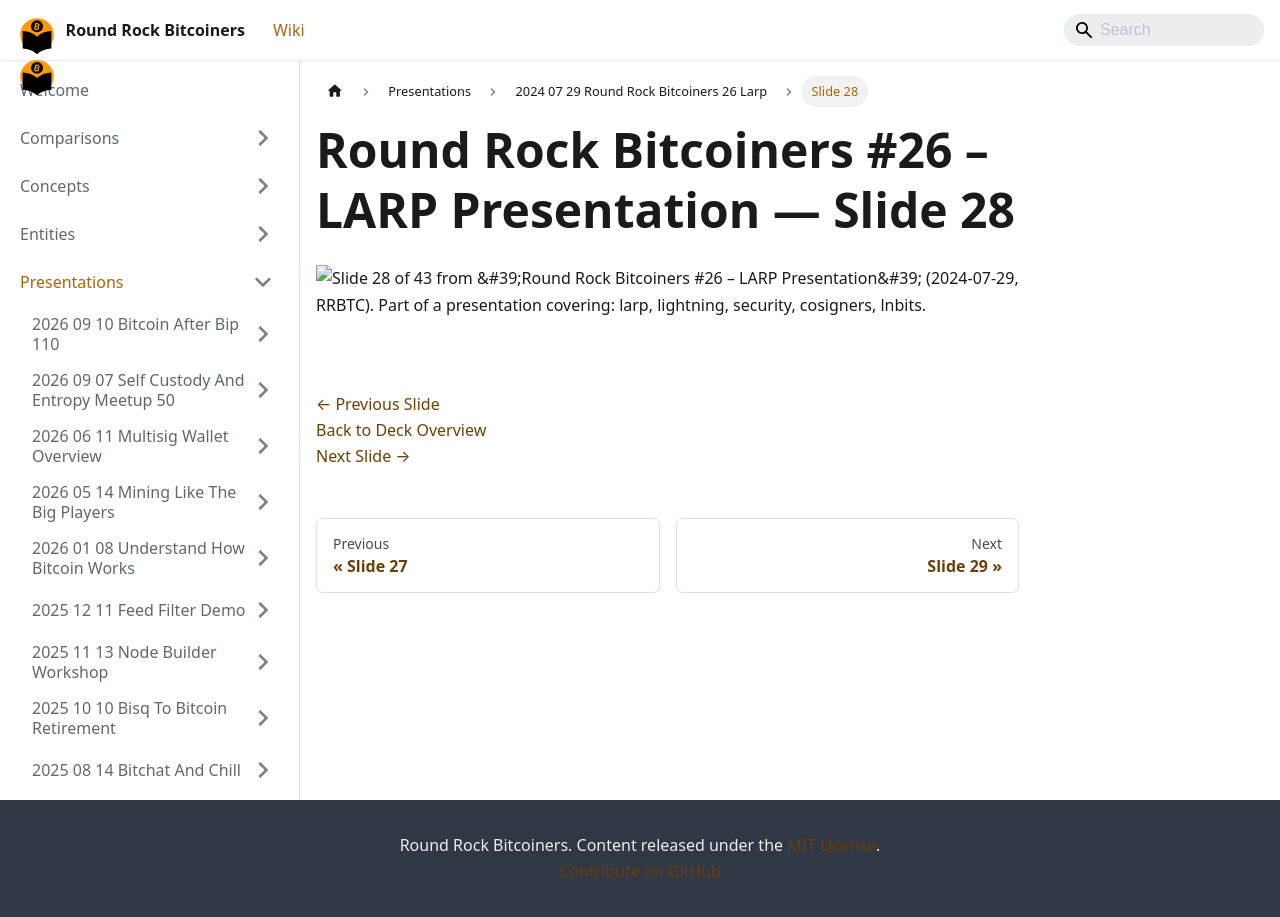

repository: jason-me/rrbtc-wiki · page: presentations/2024-07-29-round-rock-bitcoiners-26-larp/slide-028/index.html · generator: docusaurus

---
title: "Slide 28 of 43 - Round Rock Bitcoiners #26 – LARP Presentation"
sidebar_label: "Slide 28"
pagination_next: "presentations/2024-07-29-round-rock-bitcoiners-26-larp/slide-029"
pagination_prev: "presentations/2024-07-29-round-rock-bitcoiners-26-larp/slide-027"
---

# Round Rock Bitcoiners #26 – LARP Presentation — Slide 28

![Slide 28 of 43 from 'Round Rock Bitcoiners #26 – LARP Presentation' (2024-07-29, RRBTC). Part of a presentation covering: larp, lightning, security, cosigners, lnbits.](/img/slides/2024-07-29-round-rock-bitcoiners-26-larp/slide_027.jpg)

<br/>
<br/>

[← Previous Slide](/presentations/2024-07-29-round-rock-bitcoiners-26-larp/slide-027)  
[Back to Deck Overview](/presentations/2024-07-29-round-rock-bitcoiners-26-larp/)  
[Next Slide →](/presentations/2024-07-29-round-rock-bitcoiners-26-larp/slide-029)
